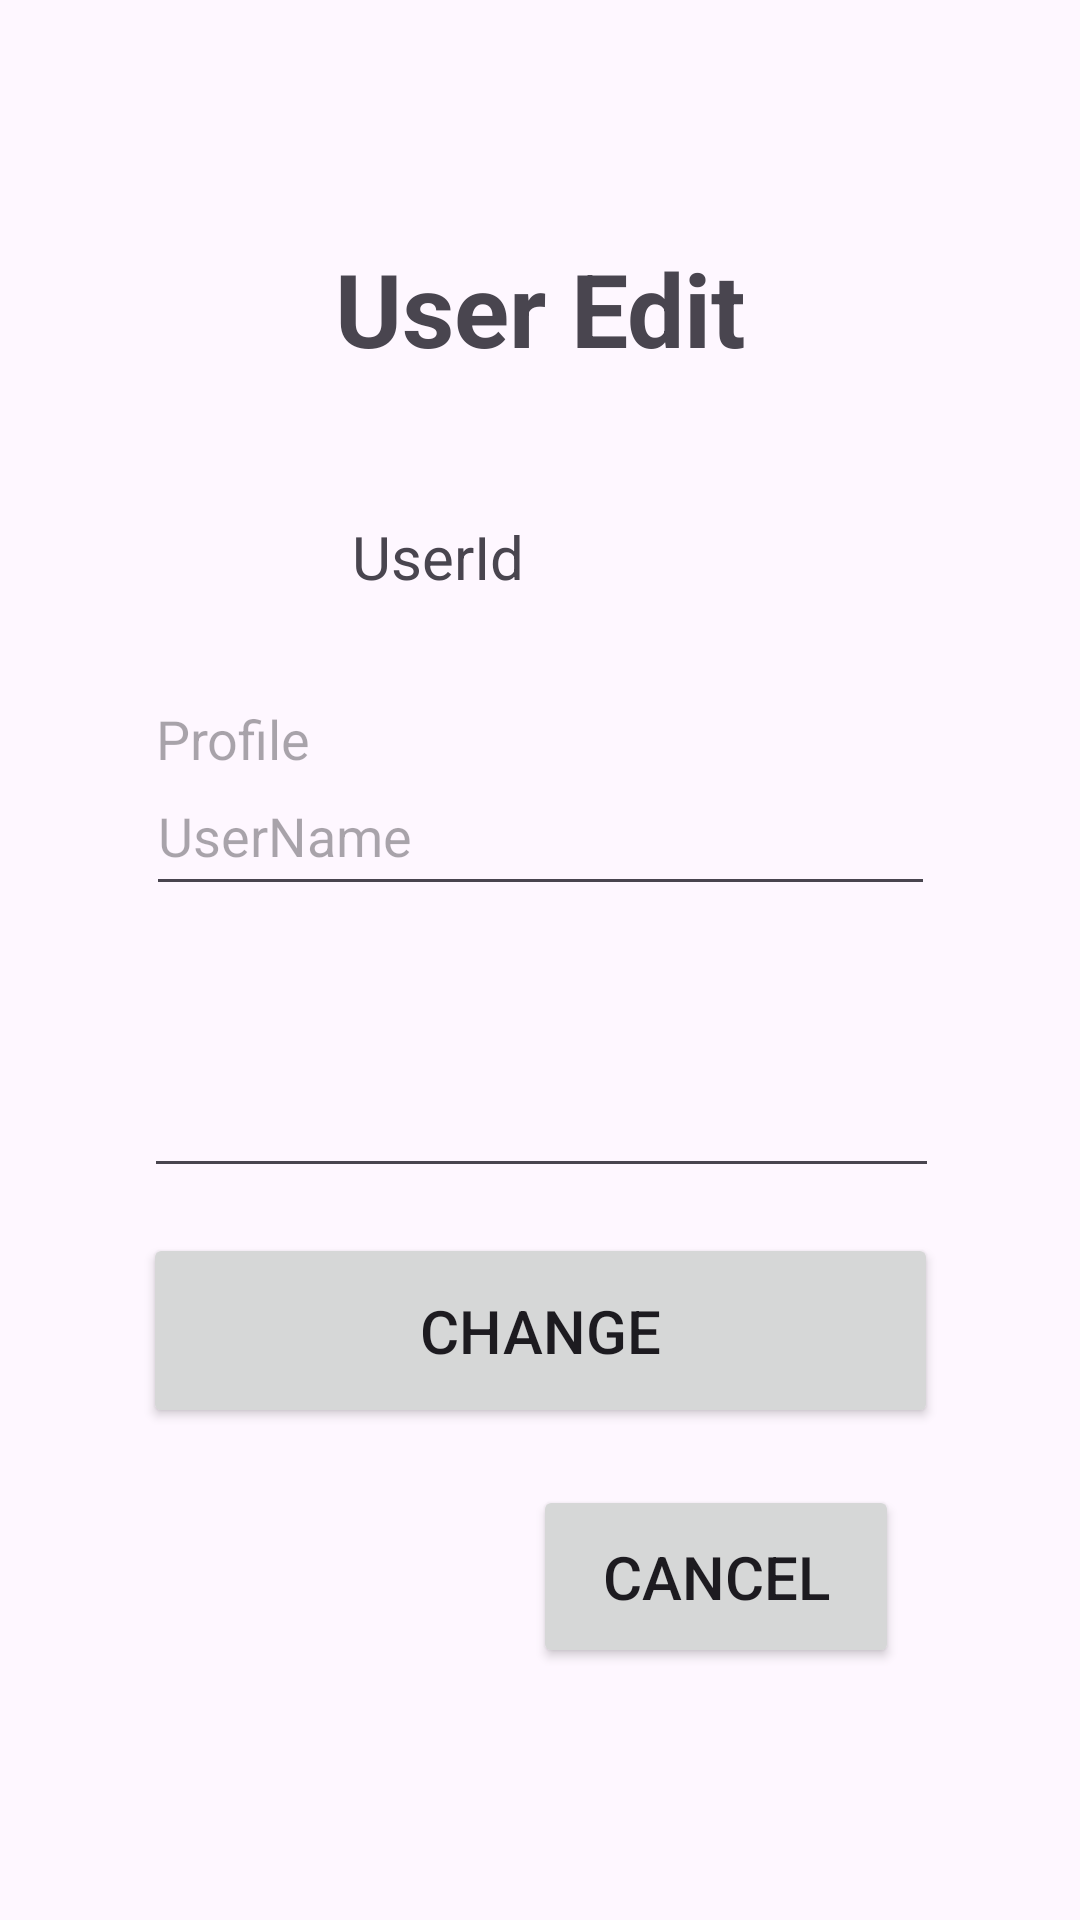

Android layout source for this screen:
<!-- AndroidManifest.xml: application theme Theme.WisperClient -->
<!-- res/layout/activity_user_edit.xml -->
<?xml version="1.0" encoding="utf-8"?>
<androidx.constraintlayout.widget.ConstraintLayout xmlns:android="http://schemas.android.com/apk/res/android"
    xmlns:app="http://schemas.android.com/apk/res-auto"
    xmlns:tools="http://schemas.android.com/tools"
    android:layout_width="match_parent"
    android:layout_height="match_parent"
    tools:context=".UserEditActivity">

    <TextView
        android:id="@+id/userEditText"
        android:layout_width="wrap_content"
        android:layout_height="wrap_content"
        android:layout_marginTop="80dp"
        android:text="User Edit"
        android:textSize="34sp"
        android:textStyle="bold"
        app:layout_constraintEnd_toEndOf="parent"
        app:layout_constraintHorizontal_bias="0.501"
        app:layout_constraintStart_toStartOf="parent"
        app:layout_constraintTop_toTopOf="parent" />

    <Button
        android:id="@+id/changeButton"
        android:layout_width="265dp"
        android:layout_height="65dp"
        android:layout_marginBottom="164dp"
        android:text="Change"
        android:textSize="20sp"
        app:layout_constraintBottom_toBottomOf="parent"
        app:layout_constraintEnd_toEndOf="parent"
        app:layout_constraintStart_toStartOf="parent" />

    <TextView
        android:id="@+id/userIdText"
        android:layout_width="wrap_content"
        android:layout_height="wrap_content"
        android:layout_marginTop="172dp"
        android:text="UserId"
        android:textSize="20sp"
        app:layout_constraintEnd_toEndOf="parent"
        app:layout_constraintHorizontal_bias="0.388"
        app:layout_constraintStart_toStartOf="parent"
        app:layout_constraintTop_toTopOf="parent" />

    <Button
        android:id="@+id/cancelButton"
        android:layout_width="122dp"
        android:layout_height="61dp"
        android:layout_marginBottom="84dp"
        android:text="cancel"
        android:textSize="20sp"
        app:layout_constraintBottom_toBottomOf="parent"
        app:layout_constraintEnd_toEndOf="parent"
        app:layout_constraintHorizontal_bias="0.747"
        app:layout_constraintStart_toStartOf="parent" />

    <EditText
        android:id="@+id/userNameEdit"
        android:layout_width="263dp"
        android:layout_height="50dp"
        android:layout_marginTop="252dp"
        android:ems="10"
        android:hint="UserName"
        android:inputType="text"
        app:layout_constraintEnd_toEndOf="parent"
        app:layout_constraintStart_toStartOf="parent"
        app:layout_constraintTop_toTopOf="parent" />

    <EditText
        android:id="@+id/profileEdit"
        android:layout_width="265dp"
        android:layout_height="172dp"
        android:layout_marginBottom="244dp"
        android:ems="10"
        android:gravity="start|top"
        android:hint="Profile"
        android:inputType="textMultiLine"
        app:layout_constraintBottom_toBottomOf="parent"
        app:layout_constraintEnd_toEndOf="parent"
        app:layout_constraintHorizontal_bias="0.506"
        app:layout_constraintStart_toStartOf="parent" />

    <ImageView
        android:id="@+id/userImage"
        android:layout_width="100dp"
        android:layout_height="100dp"
        android:layout_marginTop="132dp"
        app:layout_constraintEnd_toEndOf="parent"
        app:layout_constraintHorizontal_bias="0.118"
        app:layout_constraintStart_toStartOf="parent"
        app:layout_constraintTop_toTopOf="parent" />

</androidx.constraintlayout.widget.ConstraintLayout>
<!-- resources referenced by this layout -->
<resources>
  <style name="Theme.WisperClient" parent="Base.Theme.WisperClient" />
  <style name="Base.Theme.WisperClient" parent="Theme.Material3.DayNight">
          
          
      </style>
</resources>
